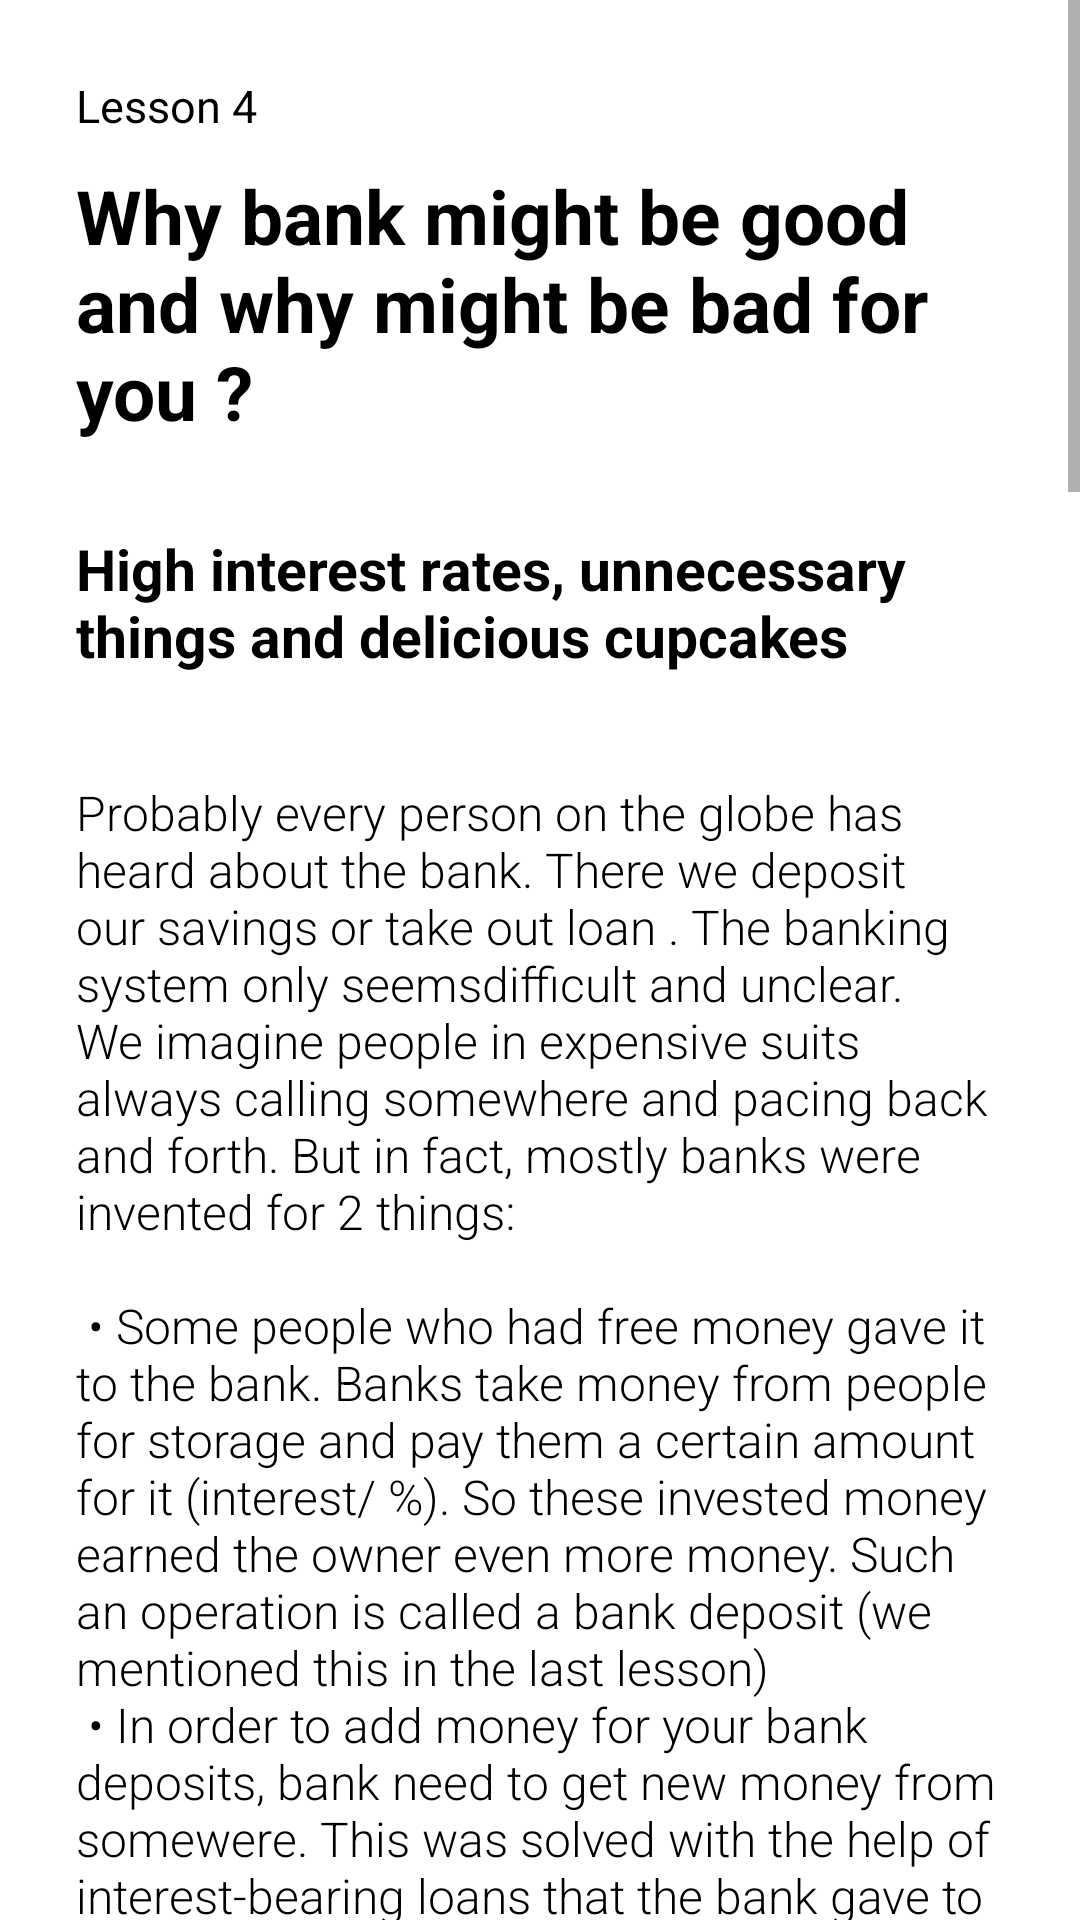

This screen was rendered from an Android layout file. Write that file and the resources it references.
<!-- AndroidManifest.xml: application theme Theme.Savings_kids -->
<!-- res/layout/activity_urok4.xml -->
<?xml version="1.0" encoding="utf-8"?>
<ScrollView
    xmlns:android="http://schemas.android.com/apk/res/android"
    xmlns:app="http://schemas.android.com/apk/res-auto"
    xmlns:tools="http://schemas.android.com/tools"
    android:layout_width="match_parent"
    android:layout_height="wrap_content"
    android:fillViewport="true">

    <androidx.constraintlayout.widget.ConstraintLayout
        android:layout_width="match_parent"
        android:layout_height="wrap_content"
        tools:context=".Lesson1">

        <TextView
            android:id="@+id/Text4.1"
            android:layout_width="wrap_content"
            android:layout_height="wrap_content"
            android:text="@string/Text4.1"
            android:textColor="@color/black"
            android:textSize="15dp"
            app:layout_constraintStart_toStartOf="@id/guideline2"
            app:layout_constraintTop_toBottomOf="@+id/guideline1" />

        <TextView
            android:id="@+id/Text4.2"
            android:layout_width="0dp"
            android:layout_height="wrap_content"
            android:text="@string/Text4.2"
            android:textColor="@color/black"
            android:textSize="25dp"
            android:textStyle="bold"
            app:layout_constraintEnd_toEndOf="@id/guideline5"
            app:layout_constraintStart_toStartOf="@id/guideline2"
            app:layout_constraintTop_toBottomOf="@+id/guideline3" />

        <TextView
            android:id="@+id/Text4.3"
            android:layout_width="0dp"
            android:layout_height="wrap_content"
            android:text="@string/Text4.3"
            android:textColor="@color/black"
            android:textSize="19dp"
            android:textStyle="bold"
            app:layout_constraintEnd_toEndOf="@id/guideline5"
            app:layout_constraintStart_toStartOf="@id/guideline2"
            app:layout_constraintTop_toBottomOf="@+id/Text4.2" />


        <TextView
            android:id="@+id/Text4.4"
            android:layout_width="0dp"
            android:layout_height="wrap_content"
            android:layout_marginTop="13dp"
            android:text="@string/Text4.4"
            android:textColor="@color/black"
            android:textSize="16dp"
            android:fontFamily="sans-serif-light"
            app:layout_constraintEnd_toEndOf="@id/guideline5"
            app:layout_constraintStart_toStartOf="@id/guideline2"
            app:layout_constraintTop_toBottomOf="@+id/Text4.3" />


        <TextView
            android:id="@+id/Text4.5"
            android:layout_width="0dp"
            android:layout_height="wrap_content"
            android:layout_marginTop="13dp"
            android:text="@string/Text4.5"
            android:textColor="@color/black"
            android:textSize="16dp"
            android:fontFamily="sans-serif-light"
            app:layout_constraintEnd_toEndOf="@id/guideline5"
            app:layout_constraintStart_toStartOf="@id/guideline2"
            app:layout_constraintTop_toBottomOf="@+id/Text4.4" />

        <TextView
            android:id="@+id/Text4.6"
            android:layout_width="0dp"
            android:layout_height="30dp"
            android:layout_marginTop="15dp"
            android:text="@string/Text4.6"
            android:textColor="@color/black"
            android:textSize="19dp"
            android:gravity="center"
            android:fontFamily="sans-serif-black"
            app:layout_constraintEnd_toEndOf="@id/guideline5"
            app:layout_constraintStart_toStartOf="@id/guideline2"
            app:layout_constraintTop_toBottomOf="@+id/Text4.5" />

        <ImageView
            android:id="@+id/Photo1"
            android:layout_width="0dp"
            android:layout_height="0dp"
            android:contentDescription="@string/todo"
            android:scaleType="centerInside"
            app:layout_constraintDimensionRatio="1:2.91"
            app:layout_constraintEnd_toEndOf="@id/guideline40"
            app:layout_constraintStart_toStartOf="@id/guideline39"
            app:layout_constraintTop_toBottomOf="@+id/Text4.6"
            app:srcCompat="@drawable/u4_1" />

        <TextView
            android:id="@+id/Text4.61"
            android:layout_width="0dp"
            android:layout_height="30dp"
            android:layout_marginTop="15dp"
            android:text="@string/Text4.61"
            android:textColor="@color/black"
            android:textSize="19dp"
            android:gravity="center"
            android:fontFamily="sans-serif-black"
            app:layout_constraintEnd_toEndOf="@id/guideline5"
            app:layout_constraintStart_toStartOf="@id/guideline2"
            app:layout_constraintTop_toBottomOf="@+id/Photo1" />

        <TextView
            android:id="@+id/Text4.7"
            android:layout_width="0dp"
            android:layout_height="wrap_content"
            android:layout_marginTop="18dp"
            android:text="@string/Text4.7"
            android:textColor="@color/black"
            android:textSize="16dp"
            android:fontFamily="sans-serif-light"
            app:layout_constraintEnd_toEndOf="@id/guideline5"
            app:layout_constraintStart_toStartOf="@id/guideline2"
            app:layout_constraintTop_toBottomOf="@+id/Text4.61" />

        <ImageView
            android:id="@+id/Photo2"
            android:layout_width="0dp"
            android:layout_height="0dp"
            android:contentDescription="@string/todo"
            android:scaleType="centerInside"
            app:layout_constraintDimensionRatio="1:0.7"
            app:layout_constraintEnd_toEndOf="@id/guideline40"
            app:layout_constraintStart_toStartOf="@id/guideline39"
            app:layout_constraintTop_toBottomOf="@+id/Text4.7"
            app:srcCompat="@drawable/u4_2" />

        <TextView
            android:id="@+id/Text4.8"
            android:layout_width="0dp"
            android:layout_height="wrap_content"
            android:layout_marginTop="10dp"
            android:text="@string/Text4.8"
            android:textColor="@color/black"
            android:textSize="16dp"
            android:gravity="center"
            android:fontFamily="sans-serif-medium"
            app:layout_constraintEnd_toEndOf="@id/guideline5"
            app:layout_constraintStart_toStartOf="@id/guideline2"
            app:layout_constraintTop_toBottomOf="@+id/Photo2" />


        <TextView
            android:id="@+id/Text4.9"
            android:layout_width="0dp"
            android:layout_height="wrap_content"
            android:layout_marginTop="10dp"
            android:textColor="@color/black"
            android:textSize="16dp"
            app:layout_constraintEnd_toEndOf="@id/guideline5"
            app:layout_constraintStart_toStartOf="@id/guideline2"
            app:layout_constraintTop_toBottomOf="@+id/Text4.8" />


        <ImageView
            android:id="@+id/Photo_4_05"
            android:layout_width="0dp"
            android:layout_height="0dp"
            android:layout_marginTop="13dp"
            android:contentDescription="@string/todo"
            android:scaleType="centerInside"
            app:layout_constraintDimensionRatio="2:0.55"
            app:layout_constraintEnd_toEndOf="@id/guideline5"
            app:layout_constraintStart_toStartOf="@id/guideline2"
            app:layout_constraintTop_toBottomOf="@+id/Text4.9"
            app:srcCompat="@drawable/custom_btn_next" />

        <LinearLayout
            android:layout_width="match_parent"
            android:layout_height="40dp"
            app:layout_constraintTop_toBottomOf="@+id/Photo_4_05"></LinearLayout>


        <androidx.constraintlayout.widget.Guideline
            android:id="@+id/guideline1"
            android:layout_width="wrap_content"
            android:layout_height="wrap_content"
            android:orientation="horizontal"
            app:layout_constraintGuide_percent="0.01" />

        <androidx.constraintlayout.widget.Guideline
            android:id="@+id/guideline2"
            android:layout_width="wrap_content"
            android:layout_height="wrap_content"
            android:orientation="vertical"
            app:layout_constraintGuide_percent="0.07" />

        <androidx.constraintlayout.widget.Guideline
            android:id="@+id/guideline3"
            android:layout_width="wrap_content"
            android:layout_height="wrap_content"
            android:orientation="horizontal"
            app:layout_constraintGuide_percent="0.022" />

        <androidx.constraintlayout.widget.Guideline
            android:id="@+id/guideline4"
            android:layout_width="wrap_content"
            android:layout_height="wrap_content"
            android:orientation="horizontal"
            app:layout_constraintGuide_percent="0.05" />

        <androidx.constraintlayout.widget.Guideline
            android:id="@+id/guideline5"
            android:layout_width="wrap_content"
            android:layout_height="wrap_content"
            android:orientation="vertical"
            app:layout_constraintGuide_percent="0.93" />

        <androidx.constraintlayout.widget.Guideline
            android:id="@+id/guideline6_photo1"
            android:layout_width="wrap_content"
            android:layout_height="wrap_content"
            android:orientation="horizontal"
            app:layout_constraintGuide_percent="0.9" />

        <androidx.constraintlayout.widget.Guideline
            android:id="@+id/guideline39"
            android:layout_width="wrap_content"
            android:layout_height="wrap_content"
            android:orientation="vertical"
            app:layout_constraintGuide_percent="0" />

        <androidx.constraintlayout.widget.Guideline
            android:id="@+id/guideline40"
            android:layout_width="wrap_content"
            android:layout_height="wrap_content"
            android:orientation="vertical"
            app:layout_constraintGuide_percent="1" />

    </androidx.constraintlayout.widget.ConstraintLayout>
</ScrollView>
<!-- resources referenced by this layout -->
<resources>
  <color name="black">#FF000000</color>
  <!-- drawable custom_btn_next (drawable) -->
  <?xml version="1.0" encoding="utf-8"?>
  <selector xmlns:android="http://schemas.android.com/apk/res/android">
      <item android:state_pressed="true"
          android:drawable="@drawable/btn_next_pushed">
      </item>
      <item android:state_pressed="false"
          android:drawable="@drawable/btn_next">
      </item>
  </selector>
  <!-- drawable u4_1: png bitmap (drawable, 268896 bytes) -->
  <!-- drawable u4_2: png bitmap (drawable, 58021 bytes) -->
  <string name="Text4.1"> Lesson 4\n</string>
  <string name="Text4.2"> Why bank might be good and why might be bad for you ?\n</string>
  <string name="Text4.3"> High interest rates, unnecessary things and delicious cupcakes\n</string>
  <string name="Text4.4"> Probably every person on the globe has heard about the bank. There we deposit our savings or take out loan . The banking system only seemsdifficult and unclear. We imagine people in expensive suits always calling somewhere and pacing back and forth. But in fact, mostly banks were invented for 2 things:\n\n
  • Some people who had free money gave it to the bank.  Banks take money from people for storage and pay them a certain amount for it (interest/ %). So these invested money earned the owner even more money. Such an operation is called a bank deposit (we mentioned this in the last lesson)\n
  • In order to add money for your bank deposits, bank need to get new money from somewere. This was solved with the help of interest-bearing loans that the bank gave to other people. It turned out to be that kind of a money cycle.
  \n</string>
  <string name="Text4.5"> Each of the considered cases has its pros or cons.\n</string>
  <string name="Text4.6"> Loans\n</string>
  <string name="Text4.61"> Bank deposit\n</string>
  <string name="Text4.7"> In the case of a bank deposit, everything happens exactly the same, only the opposite.\n</string>
  <string name="Text4.8"> Well, is not it great to understand how the financial system works?!\n</string>
  <string name="todo">TODO</string>
  <style name="Theme.Savings_kids" parent="Theme.MaterialComponents.DayNight.NoActionBar">
          
          <item name="colorPrimary">@color/purple_500</item>
          <item name="colorPrimaryVariant">@color/purple_700</item>
          <item name="colorOnPrimary">@color/white</item>
          
          <item name="colorSecondary">@color/teal_200</item>
          <item name="colorSecondaryVariant">@color/teal_700</item>
          <item name="colorOnSecondary">@color/black</item>
          
          <item name="android:statusBarColor" tools:targetApi="l">?attr/colorPrimaryVariant</item>
          
      </style>
  <!-- drawable btn_next_pushed: png bitmap (drawable, 3642 bytes) -->
  <!-- drawable btn_next: png bitmap (drawable, 3563 bytes) -->
  <color name="purple_500">#D0D7E4</color>
  <color name="purple_700">#AFB8C6</color>
  <color name="white">#FFFFFFFF</color>
  <color name="teal_200">#FF03DAC5</color>
  <color name="teal_700">#FF018786</color>
</resources>
